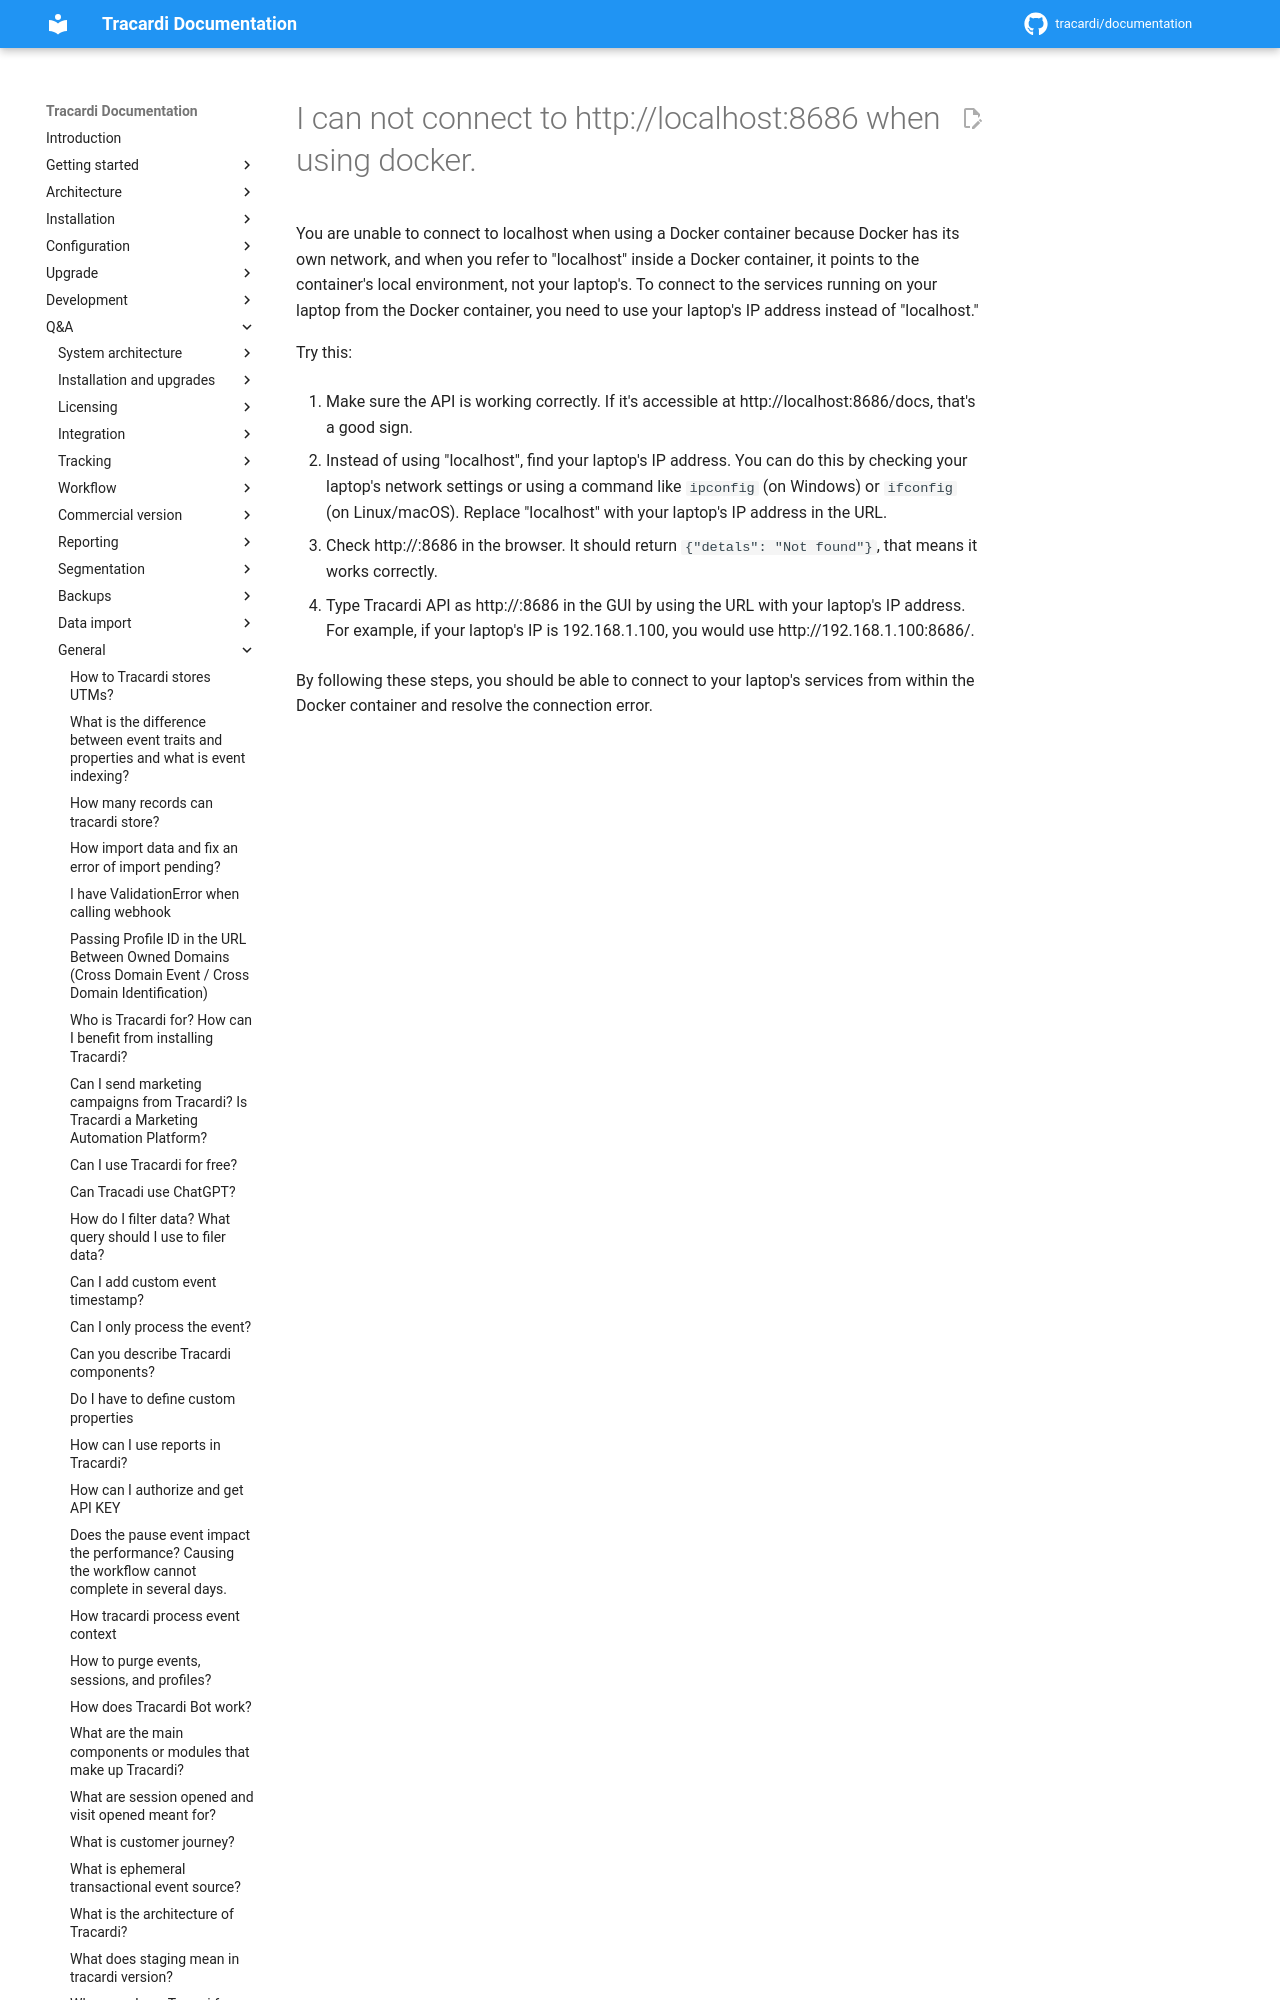

repository: Tracardi/documentation · page: 1.1.x/qa/why_can_not_conenct_to_lcoalhost/index.html · generator: mkdocs

# I can not connect to http://localhost:8686 when using docker.

You are unable to connect to localhost when using a Docker container because Docker has its own network, and when you
refer to "localhost" inside a Docker container, it points
